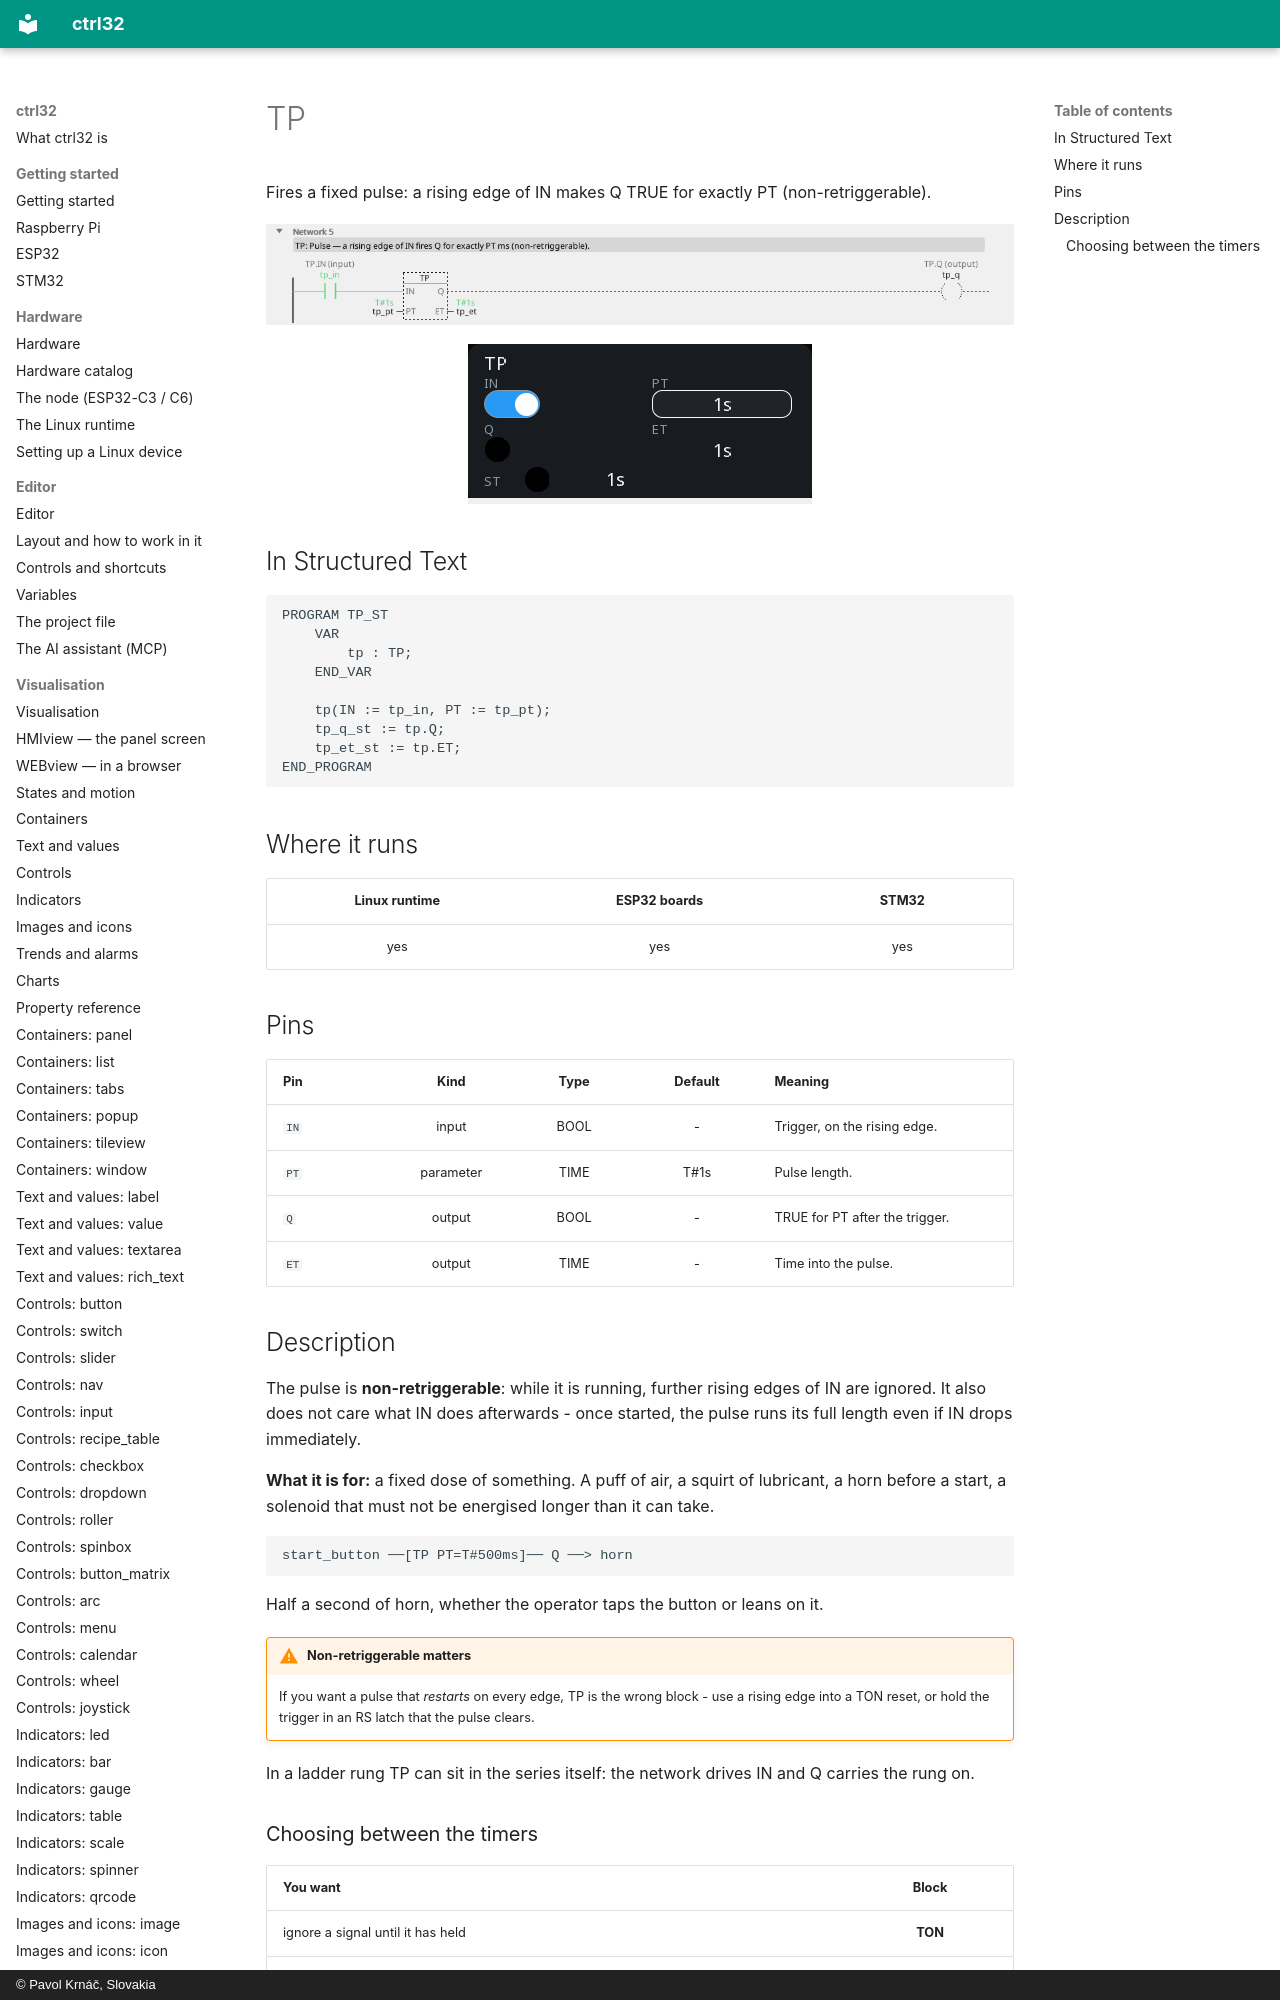

repository: ctrl32/docs · page: fb-tp/index.html · generator: mkdocs · copyright: © Pavol Krnáč, Slovakia

---
image: img/blk-tp-ld.webp
image_alt: "TP in the editor"
---

# TP

Fires a fixed pulse: a rising edge of IN makes Q TRUE for exactly PT (non-retriggerable).

![TP on a rung](img/blk-tp-ld.webp){: .sb-center}

![TP on a WEBview screen](img/blk-tp-web.webp){: .sb-center}
